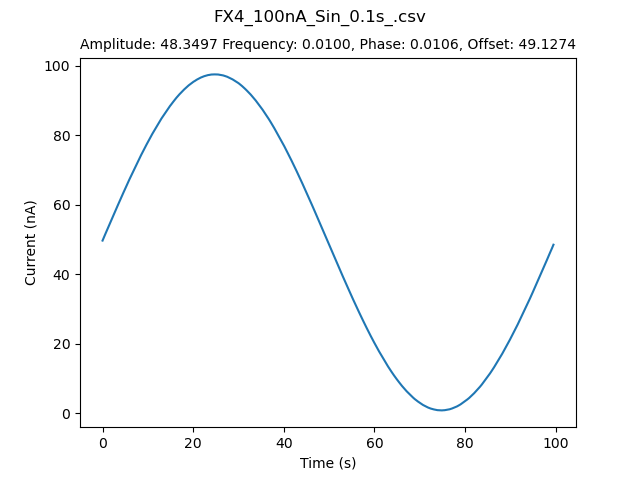

Data behind this chart, as committed beside it:
# Voltage, Current
0.49624 49.14094
0.49975 49.35164
0.50257 49.63305
0.50554 49.92792
0.50866 50.23210
0.51202 50.53468
0.51484 50.83818
0.51827 51.16328
0.52117 51.47723
0.52406 51.78051
0.52765 52.08583
0.53062 52.38796
0.53391 52.69039
0.53719 52.99401
0.53961 53.27850
0.54266 53.57175
0.54524 53.87541
0.54883 54.17976
0.55188 54.48284
0.55501 54.78680
0.55813 55.09065
0.56110 55.39428
0.56423 55.69839
0.56689 56.00296
0.57032 56.30607
0.57329 56.60905
0.57626 56.89238
0.57931 57.18910
0.58228 57.49186
0.58541 57.79513
0.58853 58.09984
0.59158 58.40333
0.59439 58.70627
0.59783 59.01079
0.60057 59.31396
0.60354 59.59615
0.60659 59.89051
0.60917 60.17293
0.61268 60.46680
0.61557 60.77049
0.61893 61.07656
0.62144 61.35782
0.62401 61.65104
0.62777 61.95567
0.63058 62.25791
0.63316 62.54171
0.63660 62.83581
0.64004 63.13912
0.64215 63.42088
0.64519 63.69444
0.64801 63.99192
0.65098 64.27282
0.65215 64.56592
0.65668 64.85072
0.65989 65.14416
0.66278 65.42607
0.66543 65.72096
0.66809 66.00495
0.67145 66.29895
0.67380 66.58077
... 940 more rows
